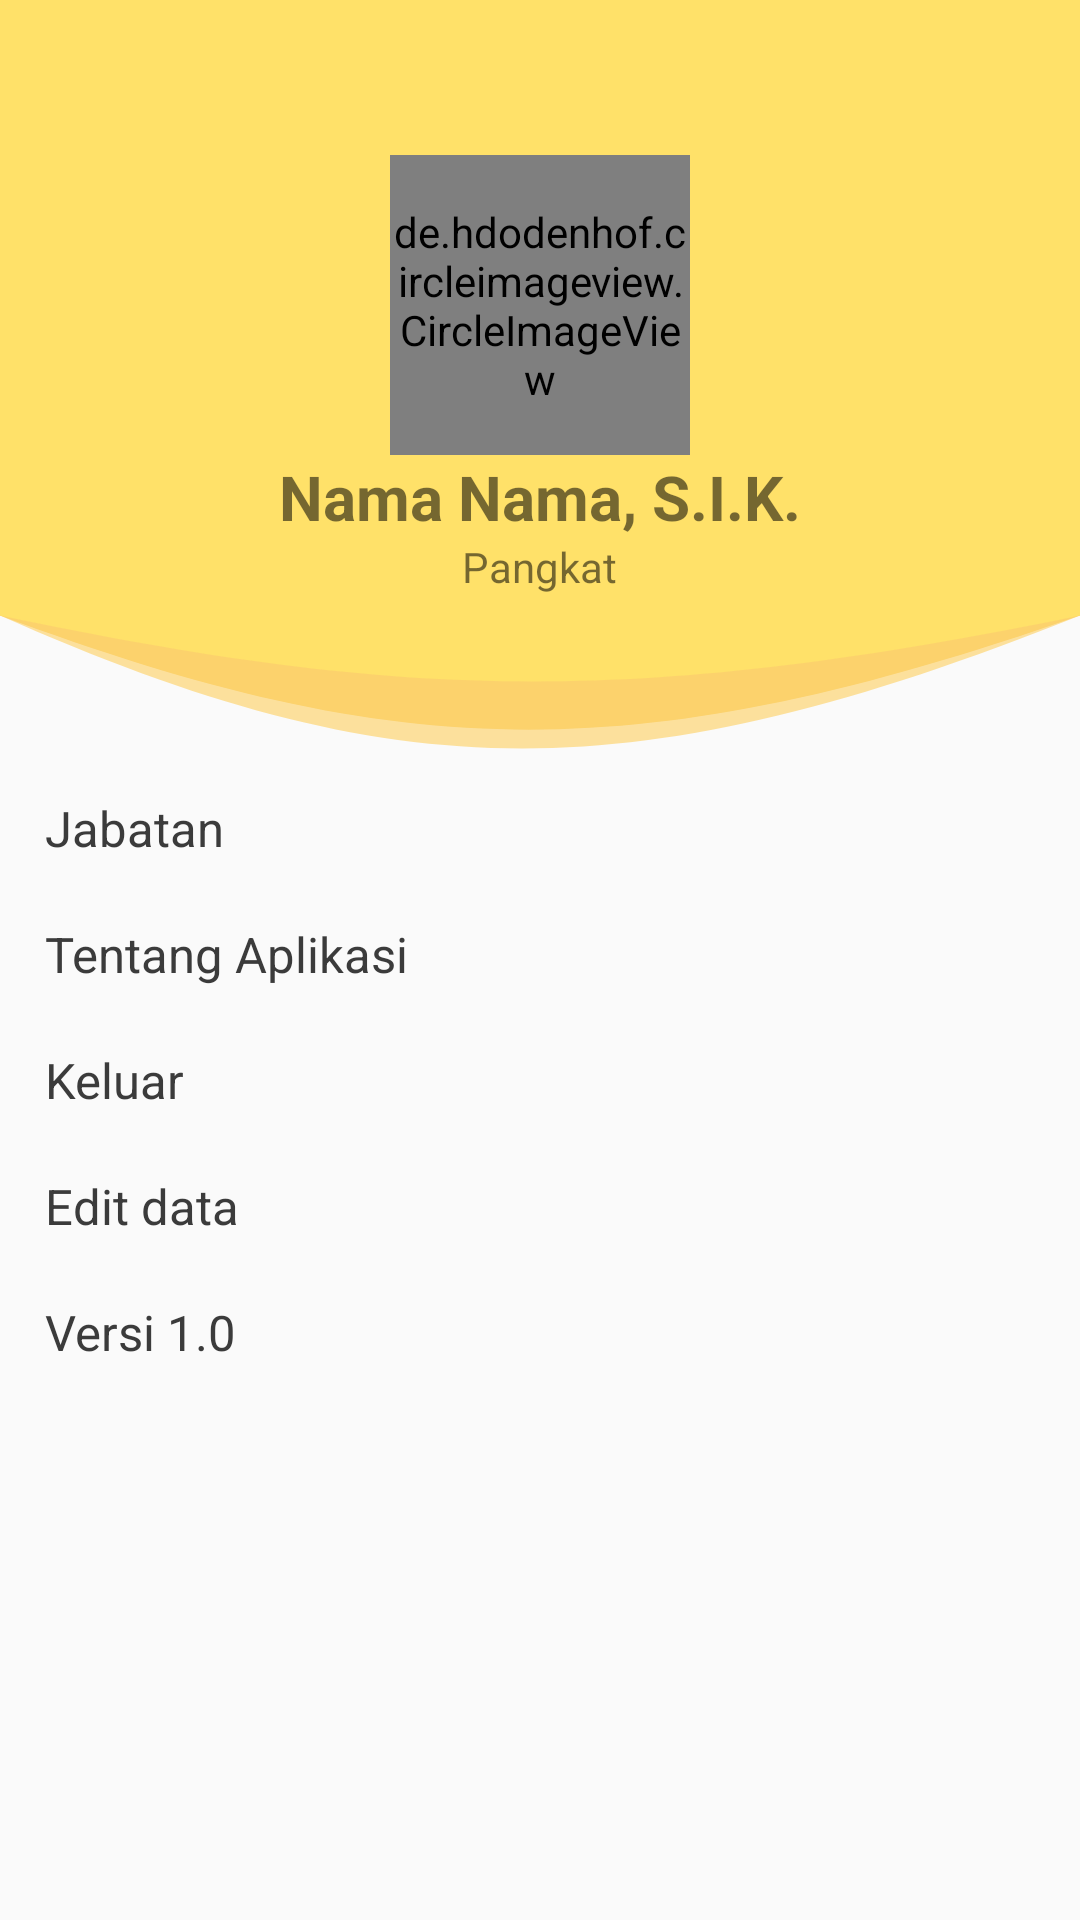

Layout XML and referenced resources for this Android screen:
<!-- AndroidManifest.xml: application theme AppTheme -->
<!-- res/layout/fragment_profile.xml -->
<?xml version="1.0" encoding="utf-8"?>
<LinearLayout xmlns:android="http://schemas.android.com/apk/res/android"
    xmlns:tools="http://schemas.android.com/tools"
    android:layout_width="match_parent"
    android:layout_height="match_parent"
    xmlns:app="http://schemas.android.com/apk/res-auto"
    android:orientation="vertical"
    tools:context=".menuProfile.ProfileFragment">
    <LinearLayout
        android:layout_width="match_parent"
        android:layout_height="250dp"
        android:background="@drawable/bg_bndetail"
        android:orientation="vertical"
        android:gravity="center">
        <de.hdodenhof.circleimageview.CircleImageView
            android:layout_width="100dp"
            android:layout_height="100dp"
            android:src="@mipmap/ic_launcher"
            android:id="@+id/civ_fotoprofil"/>
        <TextView
            android:layout_width="wrap_content"
            android:layout_height="wrap_content"
            android:text="Nama Nama, S.I.K."
            android:textSize="10pt"
            android:textStyle="bold"
            android:id="@+id/tv_namaprofil"/>
        <TextView
            android:layout_width="wrap_content"
            android:layout_height="wrap_content"
            android:text="Pangkat"
            android:id="@+id/tv_pangkatprofil"/>
    </LinearLayout>

    <LinearLayout
        android:layout_width="match_parent"
        android:layout_height="wrap_content"
        android:orientation="vertical"
        android:layout_margin="5dp">
        <TextView
            android:layout_width="match_parent"
            android:layout_height="wrap_content"
            android:text="Jabatan"
            android:layout_margin="10dp"
            android:textSize="8pt"
            android:id="@+id/tv_jabatanprofil"
            android:textColor="@color/BlackPastel"/>
        <TextView
            android:layout_width="match_parent"
            android:layout_height="wrap_content"
            android:text="Tentang Aplikasi"
            android:layout_margin="10dp"
            android:textSize="8pt"
            android:id="@+id/tv_tentangprofil"
            android:textColor="@color/BlackPastel"/>
        <TextView
            android:layout_width="match_parent"
            android:layout_height="wrap_content"
            android:text="Keluar"
            android:layout_margin="10dp"
            android:textSize="8pt"
            android:id="@+id/tv_keluar"
            android:textColor="@color/BlackPastel"/>
        <TextView
            android:layout_width="match_parent"
            android:layout_height="wrap_content"
            android:text="Edit data"
            android:layout_margin="10dp"
            android:textSize="8pt"
            android:id="@+id/tv_editprofile"
            android:textColor="@color/BlackPastel"/>
        <TextView
            android:layout_width="match_parent"
            android:layout_height="wrap_content"
            android:text="Versi 1.0"
            android:layout_margin="10dp"
            android:textSize="8pt"
            android:textColor="@color/BlackPastel"/>

    </LinearLayout>

</LinearLayout>
<!-- resources referenced by this layout -->
<resources>
  <color name="BlackPastel">#3B3B3B</color>
  <!-- drawable bg_bndetail (drawable) -->
  <vector xmlns:android="http://schemas.android.com/apk/res/android"
      android:width="476dp"
      android:height="258dp"
      android:viewportWidth="476"
      android:viewportHeight="258">
    <path
        android:pathData="M0,0H476V211.761C275.458,274.339 171.897,271.095 0,211.761V0Z"
        android:fillColor="#FCE09C"/>
    <path
        android:pathData="M0,0H476V211.761C278.881,265.573 175.287,262.565 0,211.761V0Z"
        android:fillColor="#FCD26C"/>
    <path
        android:pathData="M0,0H476V211.761C278.888,243.433 175.291,240.525 0,211.761V0Z"
        android:fillColor="#FFE169"/>
  </vector>
  <style name="AppTheme" parent="Theme.AppCompat.Light.NoActionBar">
          
          <item name="colorPrimary">@color/colorPrimary</item>
          <item name="colorPrimaryDark">@color/colorPrimary</item>
          <item name="colorAccent">@color/colorAccent</item>
      </style>
  <color name="colorPrimary">#FFE169</color>
  <color name="colorAccent">#FFE169</color>
</resources>
